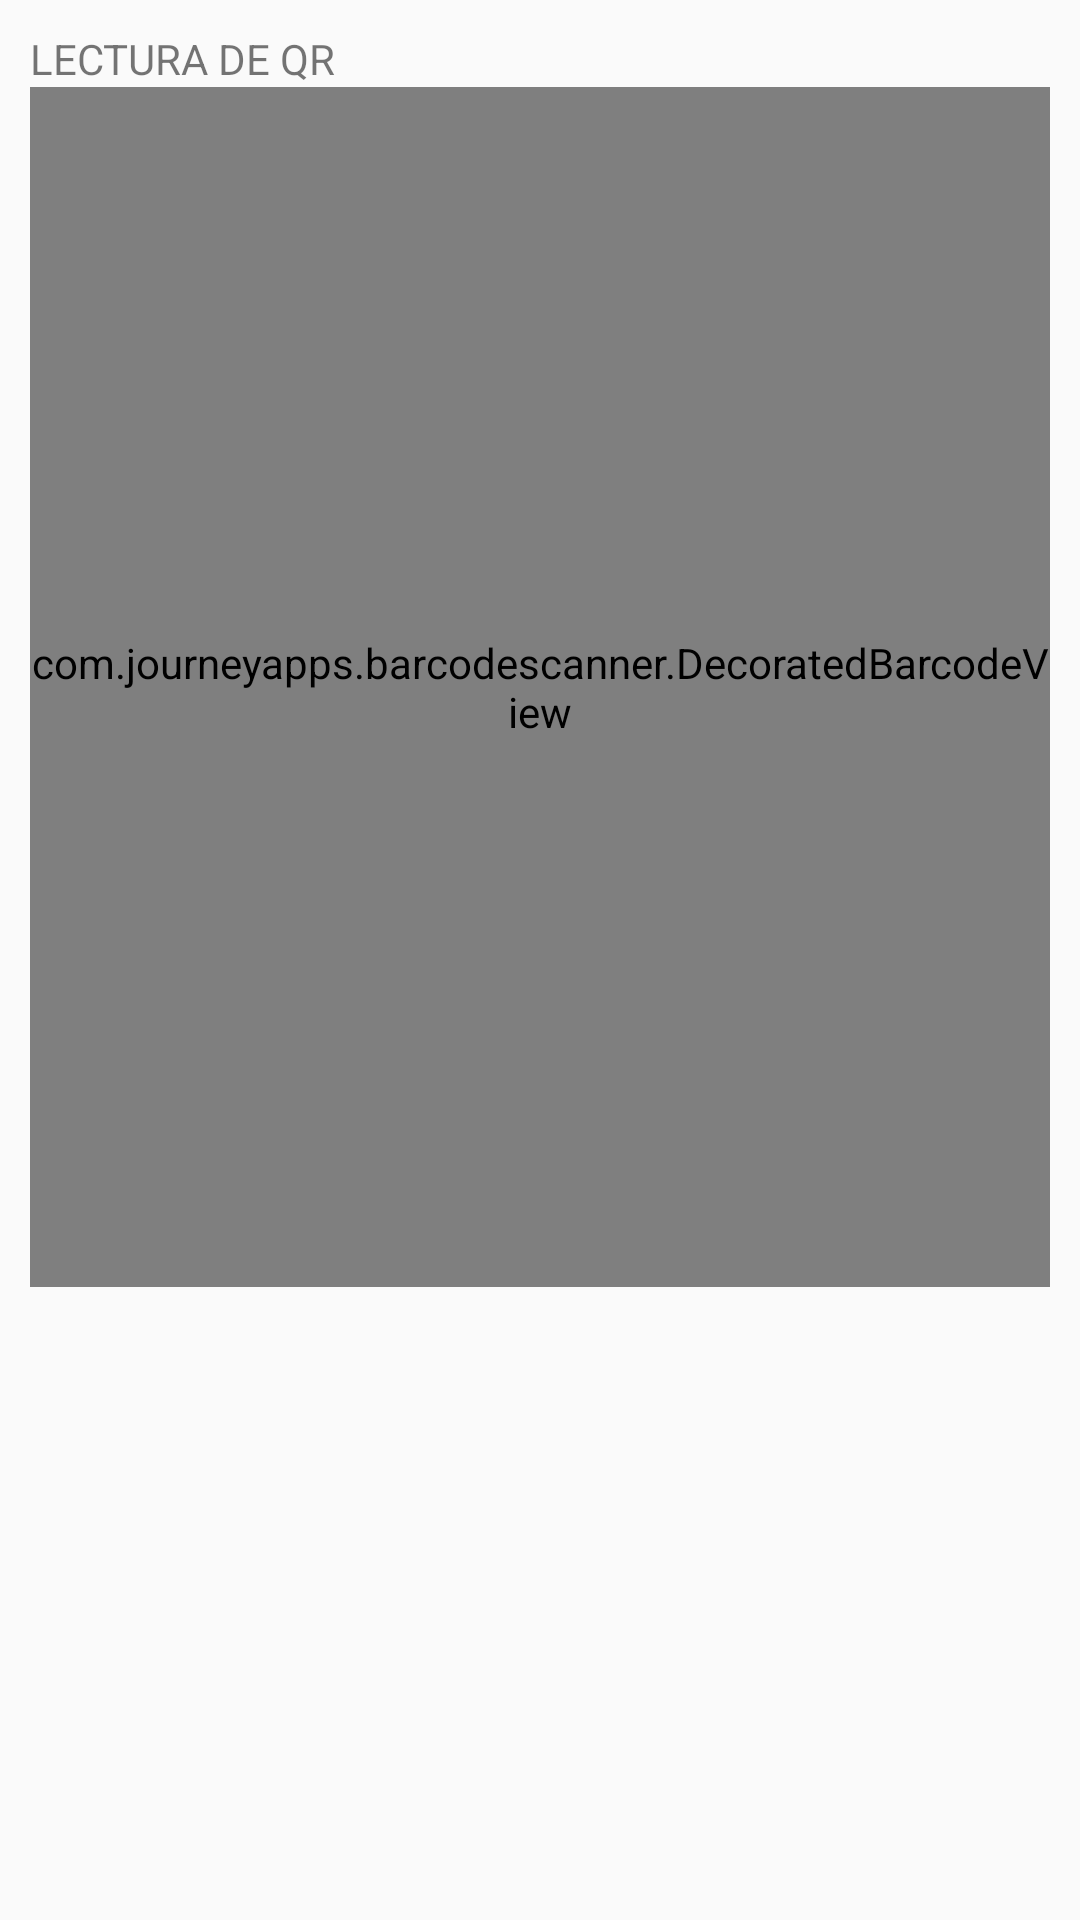

Here is an Android app screen rendered from its layout file. Give the layout XML and the strings, colors and styles it references.
<!-- AndroidManifest.xml: application theme AppTheme -->
<!-- res/layout/fragment_t_leer_qr.xml -->
<?xml version="1.0" encoding="utf-8"?>
<LinearLayout xmlns:android="http://schemas.android.com/apk/res/android"
    xmlns:tools="http://schemas.android.com/tools"
    android:layout_width="match_parent"
    android:layout_height="match_parent"
    xmlns:app="http://schemas.android.com/apk/res-auto"
    tools:context=".views.Trasbordo.TLeerQRFragment"
    android:padding="10dp"
    android:orientation="vertical">

    
    <TextView
        android:layout_width="match_parent"
        android:layout_height="wrap_content"
        android:text="LECTURA DE QR" />

    <com.journeyapps.barcodescanner.DecoratedBarcodeView
        android:id="@+id/zxing_barcode_scanner2"
        android:layout_width="match_parent"
        android:layout_height="400dp"
        app:zxing_scanner_layout="@layout/custom_barcode_scanner">

    </com.journeyapps.barcodescanner.DecoratedBarcodeView>

</LinearLayout>
<!-- resources referenced by this layout -->
<resources>
  <style name="AppTheme" parent="Theme.AppCompat.Light.DarkActionBar">
          
          <item name="colorPrimary">@color/primary</item>
          <item name="colorPrimaryDark">@color/primaryDark</item>
          <item name="colorAccent">@color/accent</item>
  
      </style>
  <color name="primary">#31A9B8</color>
  <color name="primaryDark">@color/customGreen</color>
  <color name="accent">@color/red</color>
  <color name="customGreen">#258039</color>
  <color name="red">#CF3721</color>
</resources>
